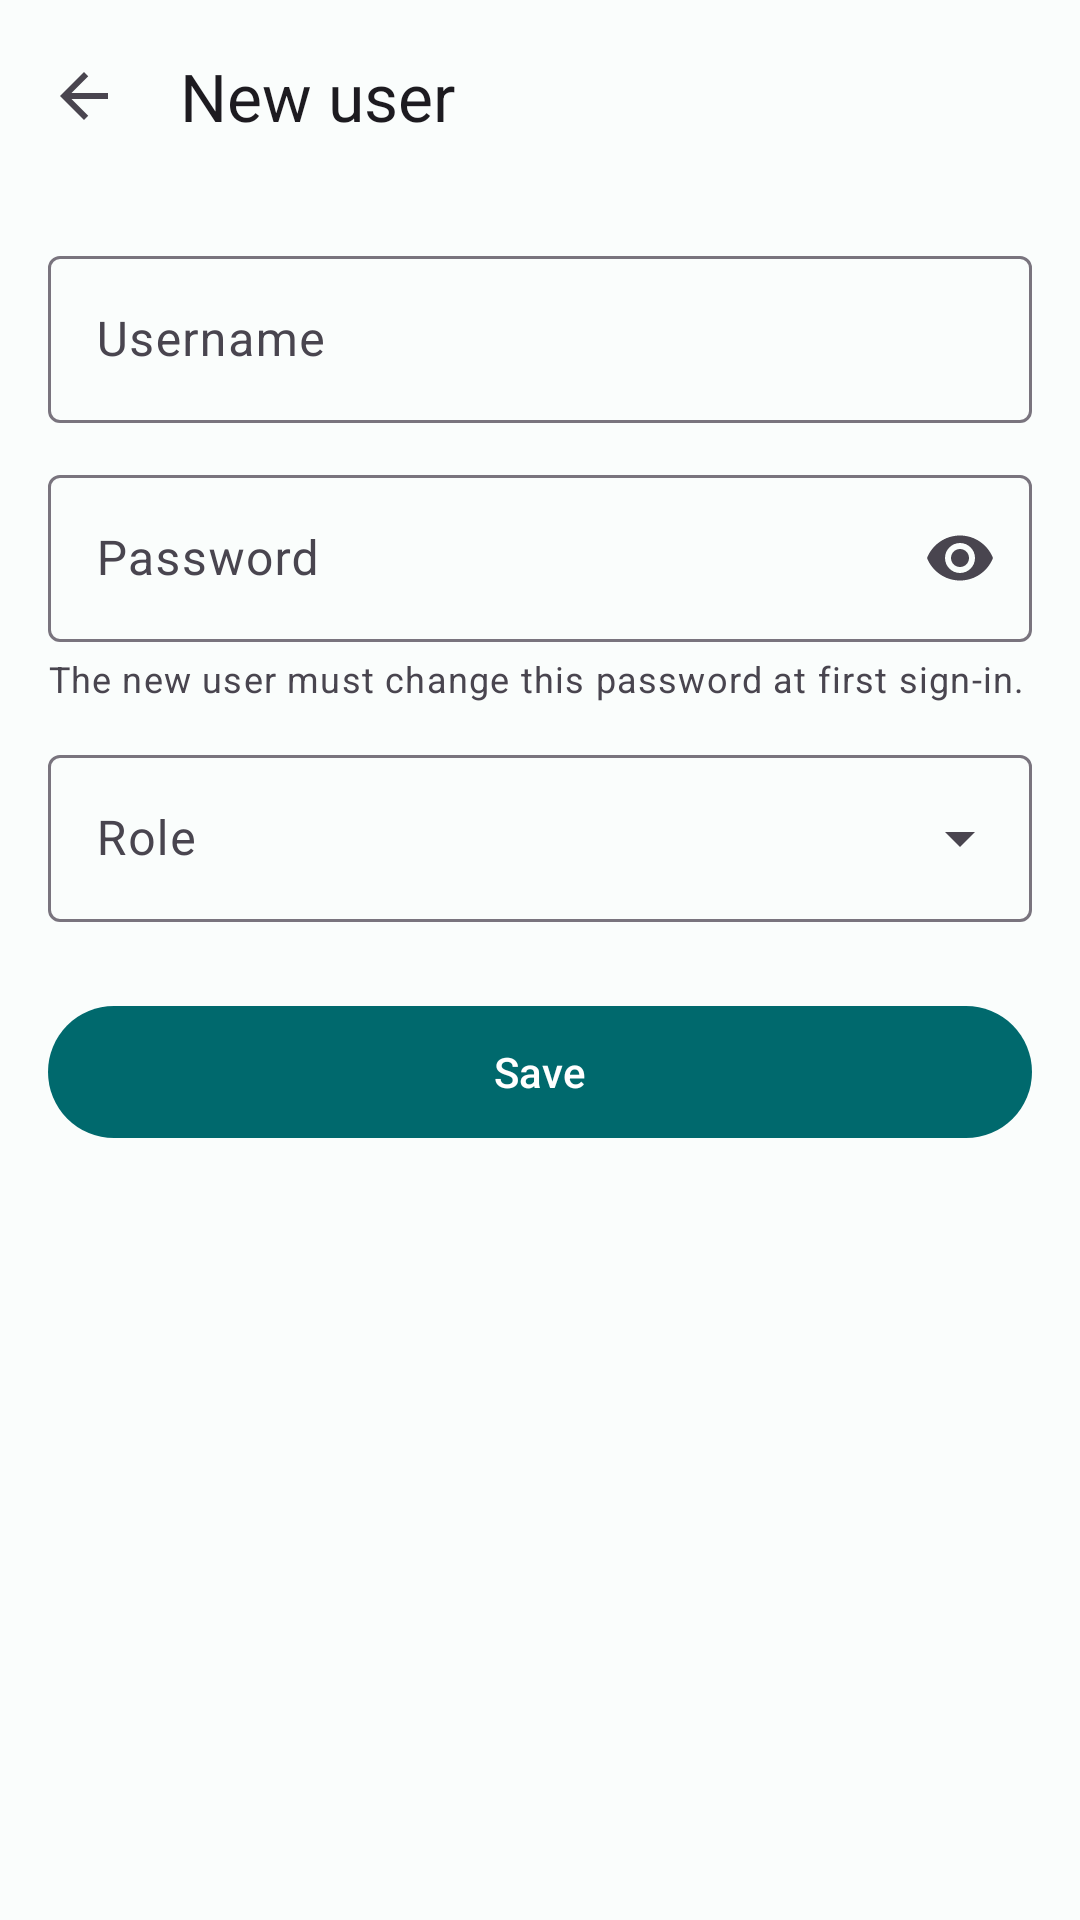

Android layout source for this screen:
<!-- AndroidManifest.xml: application theme Theme.LPMS -->
<!-- res/layout/fragment_user_form.xml -->
<?xml version="1.0" encoding="utf-8"?>
<androidx.coordinatorlayout.widget.CoordinatorLayout xmlns:android="http://schemas.android.com/apk/res/android"
    xmlns:app="http://schemas.android.com/apk/res-auto"
    xmlns:tools="http://schemas.android.com/tools"
    android:layout_width="match_parent"
    android:layout_height="match_parent"
    android:background="?attr/colorSurface">

    <LinearLayout
        android:layout_width="match_parent"
        android:layout_height="match_parent"
        android:orientation="vertical">

        <com.google.android.material.appbar.MaterialToolbar
            android:id="@+id/toolbar"
            android:layout_width="match_parent"
            android:layout_height="?attr/actionBarSize"
            app:navigationIcon="@drawable/ic_arrow_back"
            app:title="@string/user_add_title" />

        <androidx.core.widget.NestedScrollView
            android:id="@+id/content"
            android:layout_width="match_parent"
        android:layout_height="0dp"
        android:layout_weight="1"
            android:fillViewport="true">

            <LinearLayout
                android:layout_width="match_parent"
                android:layout_height="wrap_content"
                android:orientation="vertical"
                android:paddingHorizontal="16dp"
                android:paddingBottom="32dp">

                <com.google.android.material.textfield.TextInputLayout
                    android:id="@+id/username_layout"
                    style="@style/Widget.Material3.TextInputLayout.OutlinedBox"
                    android:layout_width="match_parent"
                    android:layout_height="wrap_content"
                    android:layout_marginTop="16dp"
                    android:hint="@string/user_username">

                    <com.google.android.material.textfield.TextInputEditText
                        android:id="@+id/username"
                        android:layout_width="match_parent"
                        android:layout_height="wrap_content"
                        android:inputType="text"
                        android:maxLength="50"
                        android:maxLines="1" />
                </com.google.android.material.textfield.TextInputLayout>

                
                <com.google.android.material.textfield.TextInputLayout
                    android:id="@+id/password_layout"
                    style="@style/Widget.Material3.TextInputLayout.OutlinedBox"
                    android:layout_width="match_parent"
                    android:layout_height="wrap_content"
                    android:layout_marginTop="12dp"
                    android:hint="@string/user_password"
                    app:endIconMode="password_toggle">

                    <com.google.android.material.textfield.TextInputEditText
                        android:id="@+id/password"
                        android:layout_width="match_parent"
                        android:layout_height="wrap_content"
                        android:imeOptions="actionNext"
                        android:inputType="textPassword"
                        android:maxLength="100"
                        android:maxLines="1" />
                </com.google.android.material.textfield.TextInputLayout>

                <TextView
                    android:id="@+id/password_help"
                    android:layout_width="match_parent"
                    android:layout_height="wrap_content"
                    android:layout_marginTop="4dp"
                    android:text="@string/user_password_help"
                    android:textAppearance="?attr/textAppearanceBodySmall"
                    android:textColor="?attr/colorOnSurfaceVariant" />

                <com.google.android.material.textfield.TextInputLayout
                    android:id="@+id/role_layout"
                    style="@style/Widget.Material3.TextInputLayout.OutlinedBox.ExposedDropdownMenu"
                    android:layout_width="match_parent"
                    android:layout_height="wrap_content"
                    android:layout_marginTop="12dp"
                    android:hint="@string/user_role">

                    <com.google.android.material.textfield.MaterialAutoCompleteTextView
                        android:id="@+id/role_input"
                        android:layout_width="match_parent"
                        android:layout_height="wrap_content"
                        android:inputType="none"
                        android:maxLines="1" />
                </com.google.android.material.textfield.TextInputLayout>

                <com.google.android.material.button.MaterialButton
                    android:id="@+id/save_button"
                    android:layout_width="match_parent"
                    android:layout_height="wrap_content"
                    android:layout_marginTop="24dp"
                    android:minHeight="52dp"
                    android:text="@string/action_save" />
            </LinearLayout>
        </androidx.core.widget.NestedScrollView>
    </LinearLayout>

    <include
        android:id="@+id/state"
        layout="@layout/view_state" />
</androidx.coordinatorlayout.widget.CoordinatorLayout>
<!-- res/layout/view_state.xml (included above) -->
<?xml version="1.0" encoding="utf-8"?>
<LinearLayout xmlns:android="http://schemas.android.com/apk/res/android"
    xmlns:tools="http://schemas.android.com/tools"
    android:layout_width="match_parent"
    android:layout_height="match_parent"
    android:background="?attr/colorSurface"
    android:clickable="true"
    android:focusable="true"
    android:gravity="center"
    android:orientation="vertical"
    android:paddingHorizontal="24dp"
    android:visibility="gone"
    tools:visibility="gone">

    <ProgressBar
        android:id="@+id/state_progress"
        android:layout_width="wrap_content"
        android:layout_height="wrap_content"
        android:indeterminate="true"
        android:visibility="gone"
        tools:visibility="gone" />

    <TextView
        android:id="@+id/state_message"
        android:layout_width="match_parent"
        android:layout_height="wrap_content"
        android:layout_marginTop="20dp"
        android:gravity="center"
        android:textAppearance="?attr/textAppearanceBodyLarge"
        android:textColor="?attr/colorOnSurfaceVariant"
        android:visibility="gone"
        tools:text="Nothing to show yet"
        tools:visibility="gone" />

    <com.google.android.material.button.MaterialButton
        android:id="@+id/state_retry"
        style="@style/Widget.Material3.Button.TonalButton"
        android:layout_width="wrap_content"
        android:layout_height="wrap_content"
        android:layout_marginTop="16dp"
        android:text="@string/action_retry"
        android:visibility="gone"
        tools:visibility="gone" />
</LinearLayout>
<!-- resources referenced by this layout -->
<resources>
  <!-- drawable ic_arrow_back (drawable) -->
  <?xml version="1.0" encoding="utf-8"?>
  <vector xmlns:android="http://schemas.android.com/apk/res/android"
      android:width="24dp"
      android:height="24dp"
      android:tint="?attr/colorOnSurfaceVariant"
      android:viewportWidth="24"
      android:viewportHeight="24">
      <path
          android:fillColor="@android:color/white"
          android:pathData="M20,11H7.83l5.59,-5.59L12,4l-8,8 8,8 1.41,-1.41L7.83,13H20v-2z" />
  </vector>
  <string name="action_retry">Retry</string>
  <string name="action_save">Save</string>
  <string name="user_add_title">New user</string>
  <string name="user_password">Password</string>
  <string name="user_password_help">The new user must change this password at first sign-in.</string>
  <string name="user_role">Role</string>
  <string name="user_username">Username</string>
  <style name="Theme.LPMS" parent="Theme.Material3.DayNight.NoActionBar">
          <item name="colorPrimary">@color/lpms_primary</item>
          <item name="colorOnPrimary">@color/lpms_on_primary</item>
          <item name="colorPrimaryContainer">@color/lpms_primary_container</item>
          <item name="colorOnPrimaryContainer">@color/lpms_on_primary_container</item>
          <item name="colorSecondary">@color/lpms_secondary</item>
          <item name="colorOnSecondary">@color/lpms_on_secondary</item>
          <item name="colorSurface">@color/lpms_surface</item>
          <item name="colorOnSurface">@color/lpms_on_surface</item>
          <item name="colorError">@color/lpms_error</item>
          <item name="colorOnError">@color/lpms_on_error</item>
      </style>
  <color name="lpms_primary">#FF00696D</color>
  <color name="lpms_on_primary">#FFFFFFFF</color>
  <color name="lpms_primary_container">#FF9CF1F5</color>
  <color name="lpms_on_primary_container">#FF002022</color>
  <color name="lpms_secondary">#FF4A6365</color>
  <color name="lpms_on_secondary">#FFFFFFFF</color>
  <color name="lpms_surface">#FFFAFDFC</color>
  <color name="lpms_on_surface">#FF191C1C</color>
  <color name="lpms_error">#FFBA1A1A</color>
  <color name="lpms_on_error">#FFFFFFFF</color>
</resources>
